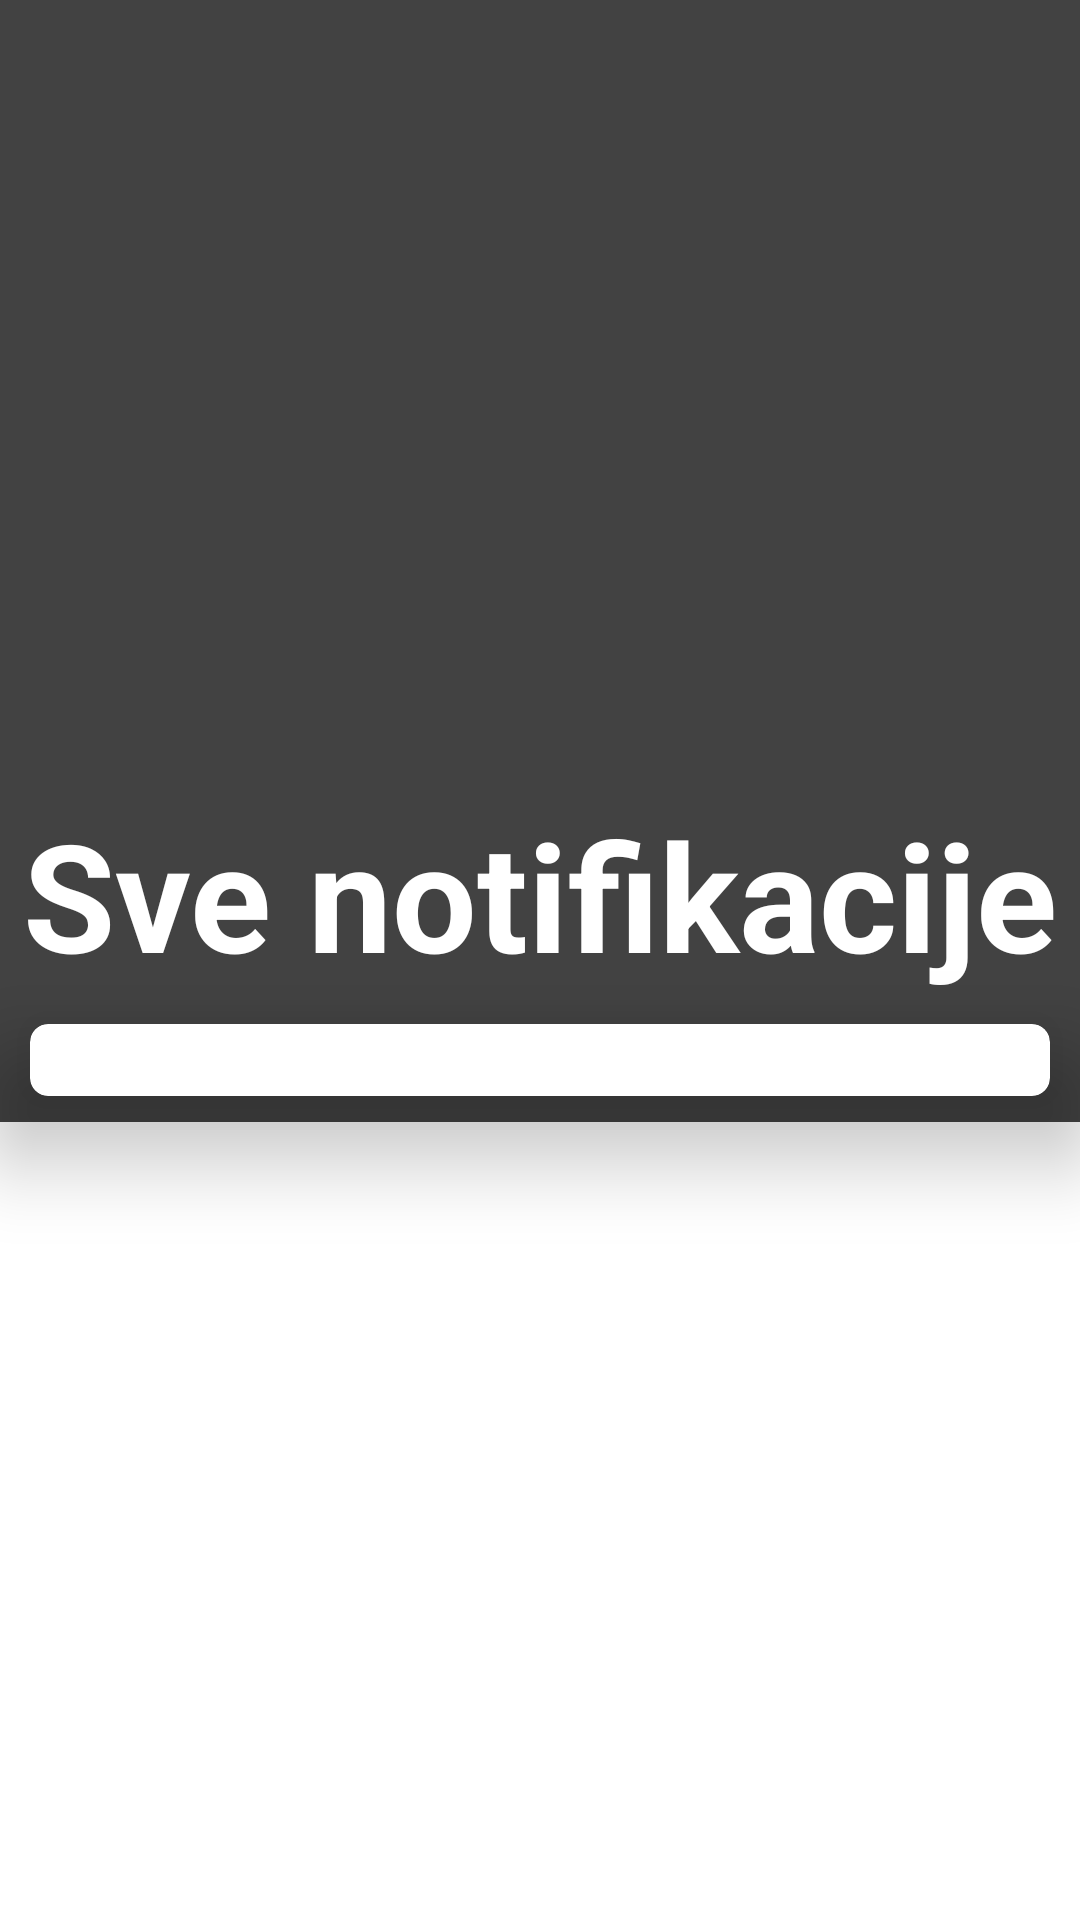

Write the Android layout XML for this screen, with the resource values it uses.
<!-- AndroidManifest.xml: application theme Theme.MA2023 -->
<!-- res/layout/activity_notifikacije.xml -->
<?xml version="1.0" encoding="utf-8"?>
<LinearLayout xmlns:android="http://schemas.android.com/apk/res/android"
    xmlns:app="http://schemas.android.com/apk/res-auto"
    xmlns:tools="http://schemas.android.com/tools"
    android:layout_width="match_parent"
    android:layout_height="match_parent"
    android:background="@drawable/pozadina11"
    android:gravity="center"
    android:orientation="vertical"
    tools:context=".activities.NotifikacijeActivity"  >





    <TextView
        android:id="@+id/notifikacije"
        android:layout_width="match_parent"
        android:layout_height="wrap_content"
        android:layout_gravity="center"


        android:text="Sve notifikacije"
        android:textAlignment="center"
        android:textColor="@color/white"
        android:textSize="50sp"
        android:textStyle="bold" />

    <androidx.cardview.widget.CardView
        android:layout_width="match_parent"
        android:layout_height="wrap_content"
        android:layout_margin="10dp"
        app:cardCornerRadius="6dp"
        app:cardElevation="20dp"
        android:maxHeight="230dp" >

        <LinearLayout
            android:layout_width="match_parent"
            android:layout_height="match_parent"
            android:layout_gravity="center_horizontal"
            android:orientation="vertical"
            android:padding="12dp">


            <ListView
                android:layout_width="wrap_content"
                android:layout_height="wrap_content">

            </ListView>



        </LinearLayout>

    </androidx.cardview.widget.CardView>


</LinearLayout>
<!-- resources referenced by this layout -->
<resources>
  <color name="white">#FFFFFFFF</color>
  <!-- drawable pozadina11: png bitmap (drawable, 13813 bytes) -->
  <style name="Theme.MA2023" parent="Theme.MaterialComponents.DayNight.DarkActionBar">
          
          <item name="colorPrimary">@color/purple_500</item>
          <item name="colorPrimaryVariant">@color/purple_700</item>
          <item name="colorOnPrimary">@color/white</item>
          
          <item name="colorSecondary">@color/teal_200</item>
          <item name="colorSecondaryVariant">@color/teal_700</item>
          <item name="colorOnSecondary">@color/black</item>
          
          <item name="android:statusBarColor">?attr/colorPrimaryVariant</item>
          
      </style>
  <color name="purple_500">#FF6200EE</color>
  <color name="purple_700">#FF3700B3</color>
  <color name="teal_200">#FF03DAC5</color>
  <color name="teal_700">#FF018786</color>
  <color name="black">#FF000000</color>
</resources>
